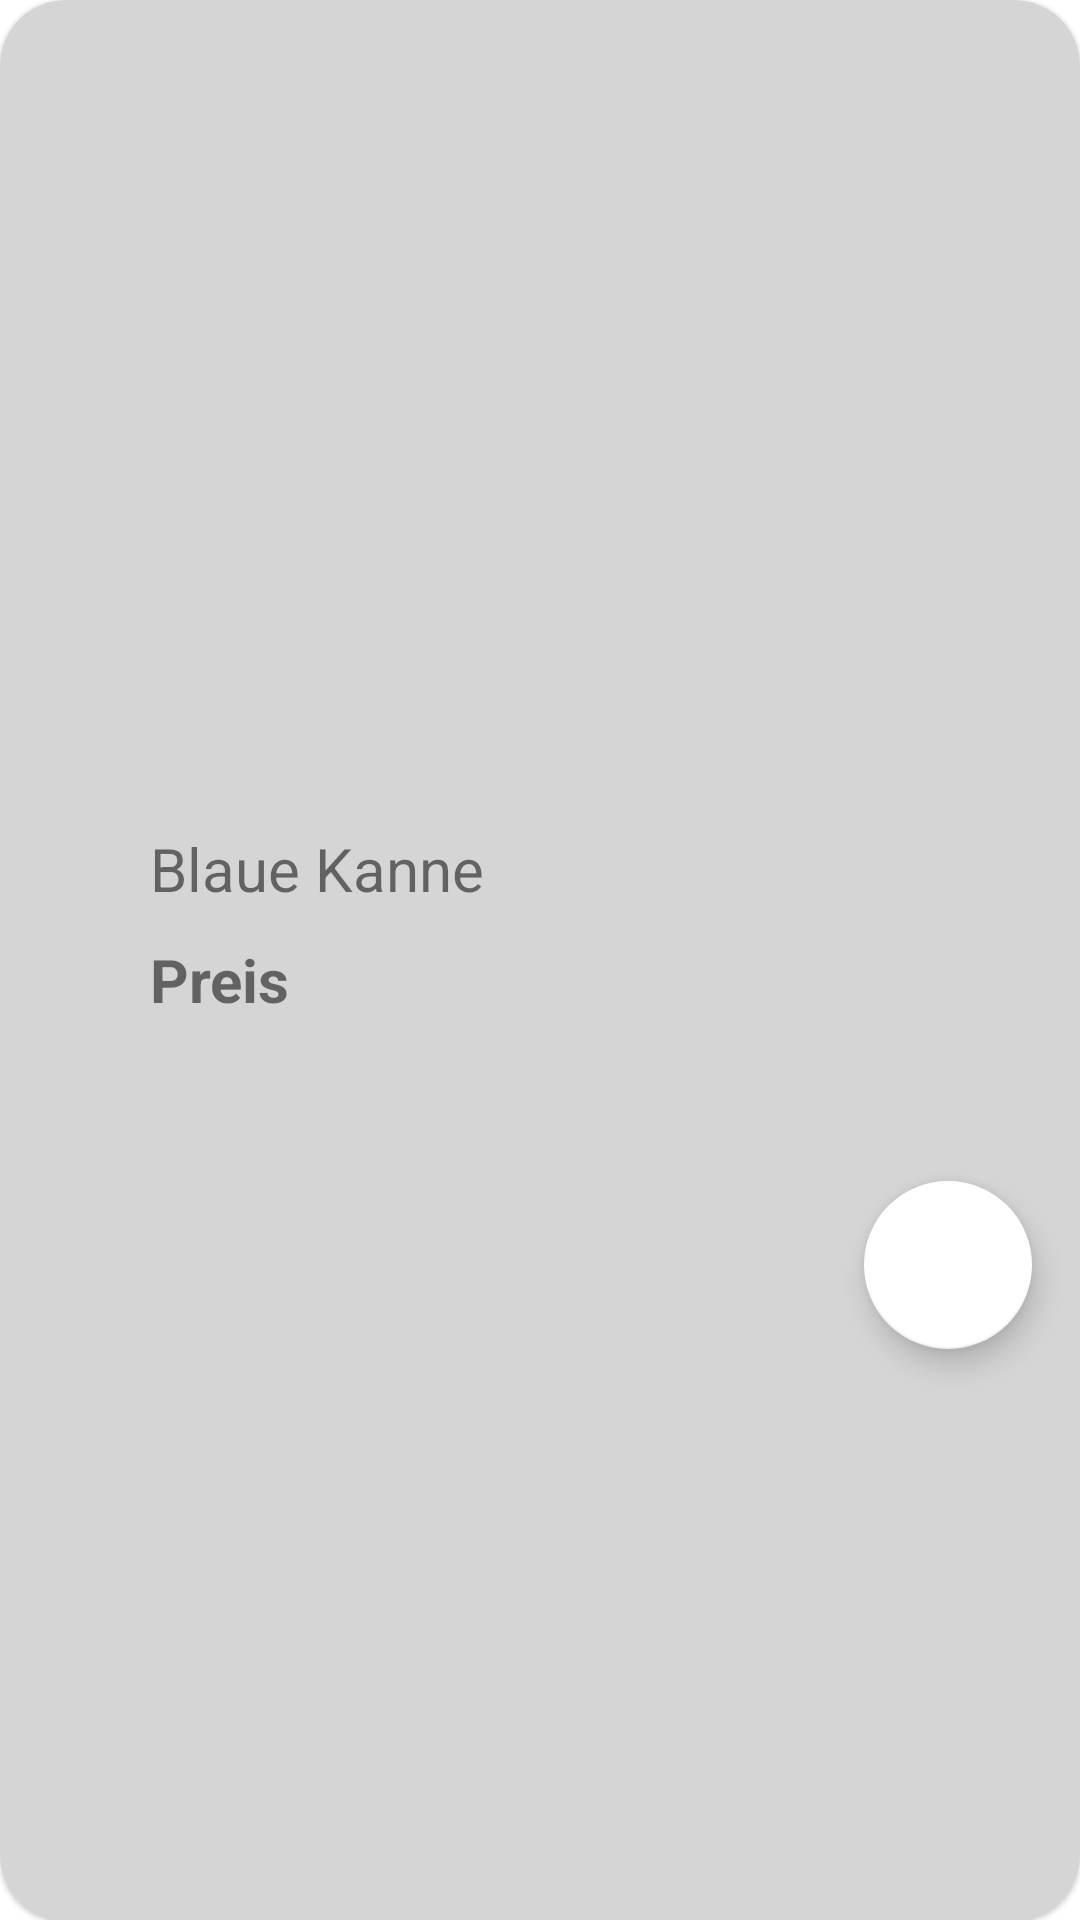

Here is an Android app screen rendered from its layout file. Give the layout XML and the strings, colors and styles it references.
<!-- AndroidManifest.xml: application theme Theme.GießkannenWebshop -->
<!-- res/layout/card.xml -->
<?xml version="1.0" encoding="utf-8"?>
<layout xmlns:android="http://schemas.android.com/apk/res/android"
    xmlns:app="http://schemas.android.com/apk/res-auto"
    xmlns:tools="http://schemas.android.com/tools">

    <data>

    </data>



        <com.google.android.material.card.MaterialCardView
            android:id="@+id/CardView"
            android:layout_width="350dp"
            android:layout_height="350dp"
            app:cardBackgroundColor="#D5D5D5"
            app:cardCornerRadius="22dp"
            app:layout_constraintBottom_toBottomOf="parent"
            app:layout_constraintEnd_toEndOf="parent"
            app:layout_constraintHorizontal_bias="0.498"
            app:layout_constraintStart_toStartOf="parent"
            app:layout_constraintTop_toTopOf="parent">


            <androidx.constraintlayout.widget.ConstraintLayout
                android:layout_width="match_parent"
                android:layout_height="match_parent">

                <ImageView
                    android:id="@+id/blaue_kanne"
                    android:layout_width="350dp"
                    android:layout_height="250dp"
                    android:layout_marginTop="16dp"
                    app:layout_constraintEnd_toEndOf="parent"
                    app:layout_constraintHorizontal_bias="0.0"
                    app:layout_constraintStart_toStartOf="parent"
                    app:layout_constraintTop_toTopOf="parent"
                    app:srcCompat="@drawable/can1" />

                <TextView
                    android:id="@+id/kanne_name_text"
                    android:layout_width="wrap_content"
                    android:layout_height="wrap_content"
                    android:layout_marginStart="50dp"
                    android:layout_marginTop="10dp"
                    android:text="Blaue Kanne"
                    android:textSize="20sp"
                    app:layout_constraintStart_toStartOf="parent"
                    app:layout_constraintTop_toBottomOf="@+id/blaue_kanne" />

                <TextView
                    android:id="@+id/kanne_preis_text"
                    android:layout_width="wrap_content"
                    android:layout_height="wrap_content"
                    android:layout_marginStart="50dp"
                    android:layout_marginTop="10dp"
                    android:text="Preis"
                    android:textSize="20sp"
                    android:textStyle="bold"
                    app:layout_constraintStart_toStartOf="parent"
                    app:layout_constraintTop_toBottomOf="@+id/kanne_name_text" />

                <com.google.android.material.floatingactionbutton.FloatingActionButton
                    android:id="@+id/kanne_buy_button"
                    android:layout_width="wrap_content"
                    android:layout_height="wrap_content"
                    android:layout_marginTop="12dp"
                    android:layout_marginEnd="16dp"
                    android:backgroundTint="#FFFFFF"
                    android:clickable="true"
                    app:backgroundTint="#FFFFFF"
                    app:layout_constraintBottom_toBottomOf="parent"
                    app:layout_constraintEnd_toEndOf="parent"
                    app:layout_constraintTop_toBottomOf="@+id/blaue_kanne"
                    app:layout_constraintVertical_bias="0.378"
                    app:srcCompat="@drawable/ic_baseline_add_shopping_cart_24"
                    tools:ignore="SpeakableTextPresentCheck" />
            </androidx.constraintlayout.widget.ConstraintLayout>
        </com.google.android.material.card.MaterialCardView>

</layout>
<!-- resources referenced by this layout -->
<resources>
  <style name="Theme.GießkannenWebshop" parent="Theme.MaterialComponents.DayNight.DarkActionBar">
          
          <item name="colorPrimary">@color/purple_500</item>
          <item name="colorPrimaryVariant">@color/purple_700</item>
          <item name="colorOnPrimary">@color/white</item>
          
          <item name="colorSecondary">@color/teal_200</item>
          <item name="colorSecondaryVariant">@color/teal_700</item>
          <item name="colorOnSecondary">@color/black</item>
          
          <item name="android:statusBarColor" tools:targetApi="l">?attr/colorPrimaryVariant</item>
          
      </style>
  <!-- not gathered from this repository: default colours our renderer supplied (Android Studio template values) -->
  <color name="purple_500">#FF6200EE</color>
  <color name="purple_700">#FF3700B3</color>
  <color name="teal_200">#FF03DAC5</color>
  <color name="teal_700">#FF018786</color>
  <color name="black">#FF000000</color>
  <color name="white">#FFFFFFFF</color>
</resources>
